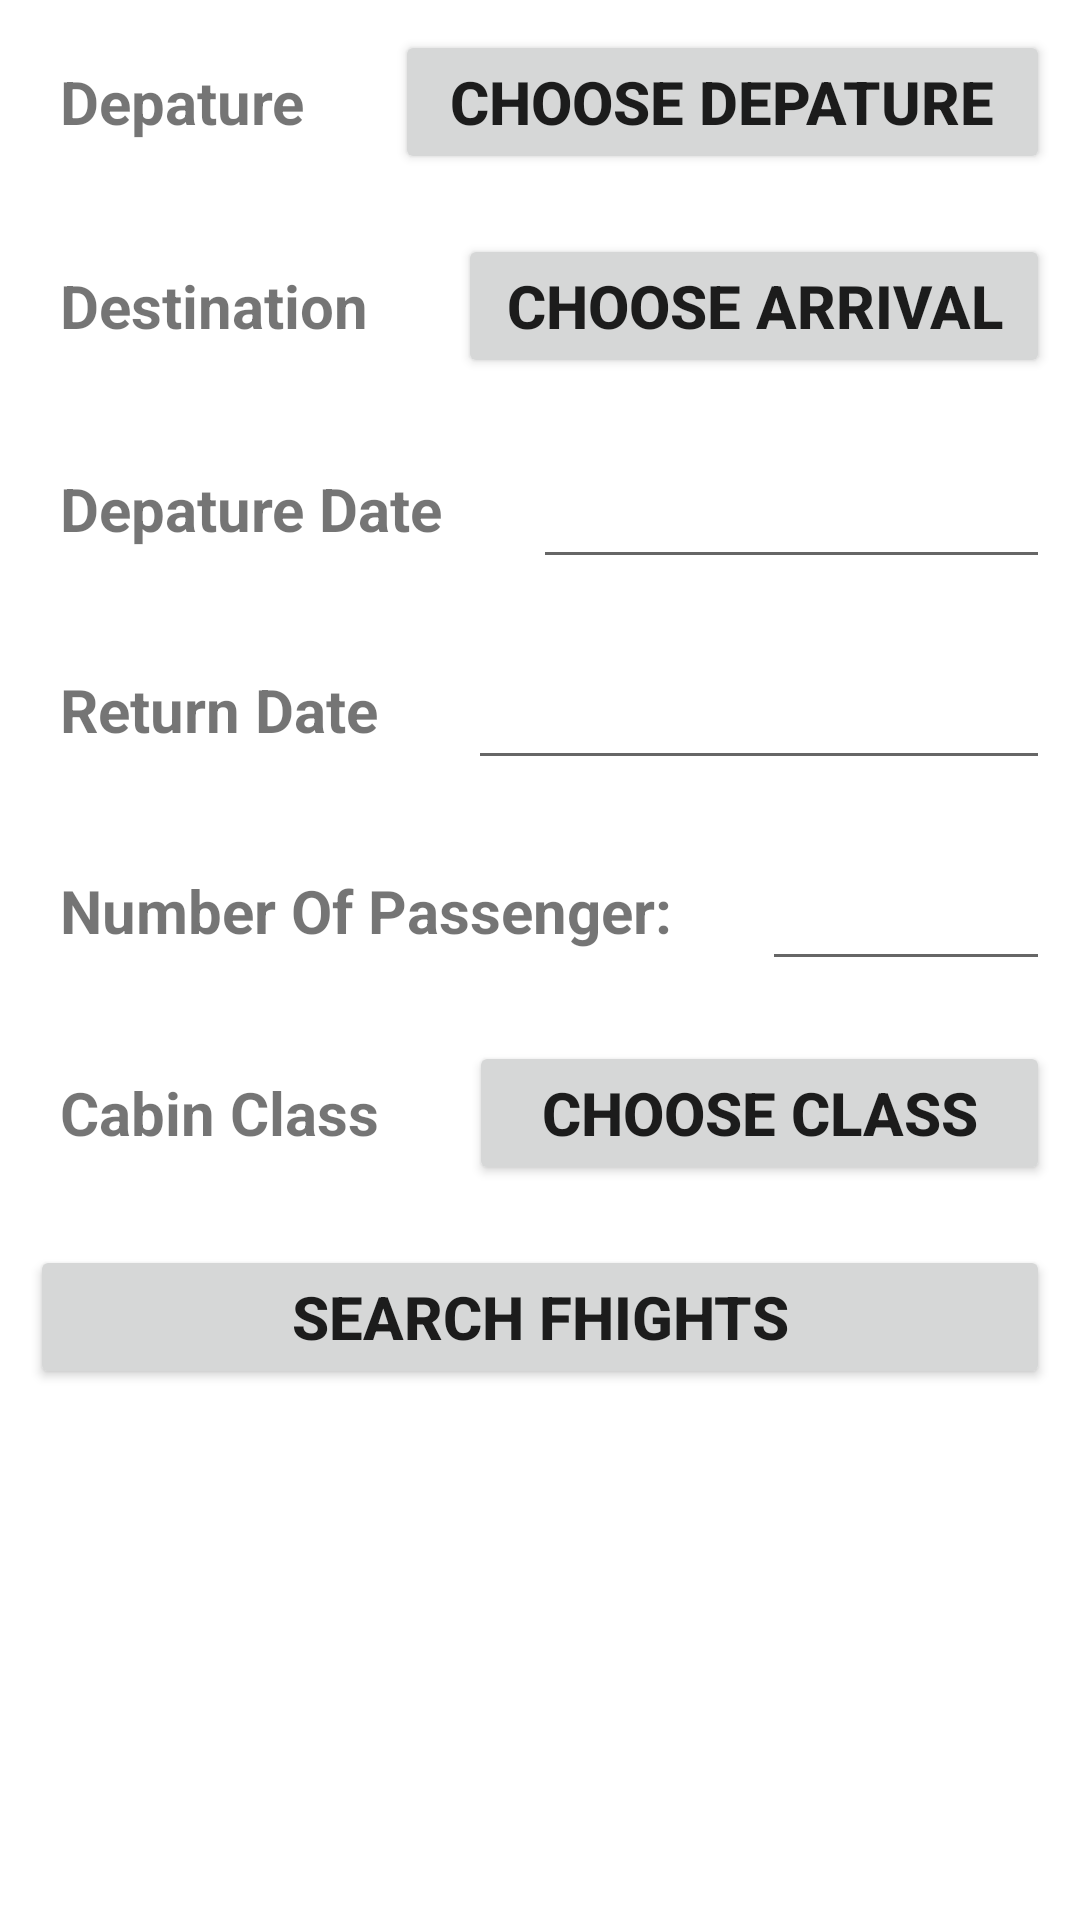

Reconstruct the res/layout file that produces this screen, plus the resources it refers to.
<!-- AndroidManifest.xml: application theme Theme.Airline_tickets_booking -->
<!-- res/layout/activity_flights.xml -->
<?xml version="1.0" encoding="utf-8"?>
<LinearLayout xmlns:android="http://schemas.android.com/apk/res/android"
    xmlns:app="http://schemas.android.com/apk/res-auto"
    xmlns:tools="http://schemas.android.com/tools"
    android:layout_width="match_parent"
    android:layout_height="match_parent"
    tools:context=".FLIGHTS"
    android:orientation="vertical">
    <LinearLayout
        android:layout_width="match_parent"
        android:layout_height="wrap_content"
        android:orientation="horizontal">
        <TextView
            style="@style/airline"
            android:layout_width="wrap_content"
            android:layout_height="wrap_content"
            android:text="@string/depature"></TextView>
        <Button
            android:id="@+id/btn_choose_depature"
            style="@style/airline"
            android:layout_width="0dp"
            android:layout_weight="1"
            android:layout_height="wrap_content"
            android:text="@string/choose_depature"></Button>
    </LinearLayout>
    <LinearLayout
        android:layout_width="match_parent"
        android:layout_height="wrap_content"
        android:orientation="horizontal">
        <TextView
            style="@style/airline"
            android:layout_width="wrap_content"
            android:layout_height="wrap_content"
            android:text="@string/destination"></TextView>
        <Button
            android:id="@+id/btn_choose_arrival"
            style="@style/airline"
            android:layout_width="0dp"
            android:layout_weight="1"
            android:layout_height="wrap_content"
            android:text="@string/choose_arrival"></Button>
    </LinearLayout>
    <LinearLayout
        android:layout_width="match_parent"
        android:layout_height="wrap_content"
        android:orientation="horizontal">
        <TextView
            style="@style/airline"
            android:layout_width="wrap_content"
            android:layout_height="wrap_content"
            android:text="@string/depature_date"></TextView>
        <EditText
            android:id="@+id/edt_depature"
            style="@style/airline"
            android:inputType="date"
            android:layout_width="0dp"
            android:layout_weight="1"
            android:layout_height="wrap_content"></EditText>
    </LinearLayout>
    <LinearLayout
        android:layout_width="match_parent"
        android:layout_height="wrap_content"
        android:orientation="horizontal">
        <TextView
            style="@style/airline"
            android:layout_width="wrap_content"
            android:layout_height="wrap_content"
            android:text="@string/return_date"></TextView>
        <EditText
            android:id="@+id/edt_arrival"
            style="@style/airline"
            android:layout_width="0dp"
            android:layout_weight="1"
            android:layout_height="wrap_content"
            android:inputType="date"></EditText>
    </LinearLayout>
    <LinearLayout
        android:layout_width="match_parent"
        android:layout_height="wrap_content"
        android:orientation="horizontal">
        <TextView
            style="@style/airline"
            android:layout_width="wrap_content"
            android:layout_height="wrap_content"
            android:text="@string/number_of_passengers"></TextView>
        <EditText
            style="@style/airline"
            android:id="@+id/edt_passenger"
            android:layout_width="0dp"
            android:layout_weight="1"
            android:layout_height="wrap_content"
            android:inputType="number"></EditText>
    </LinearLayout>
    <LinearLayout
        android:layout_width="match_parent"
        android:layout_height="wrap_content">
        <TextView
            style="@style/airline"
            android:layout_width="wrap_content"
            android:layout_height="wrap_content"
            android:text="@string/cabin_class"></TextView>
        <Button
            android:id="@+id/btn_choose_class"
            style="@style/airline"
            android:layout_width="0dp"
            android:layout_weight="1"
            android:layout_height="wrap_content"
            android:text="@string/choose_class"></Button>
    </LinearLayout>
    <LinearLayout
        android:layout_width="match_parent"
        android:layout_height="wrap_content">
        <Button
            android:id="@+id/btn_search_flights"
            style="@style/airline"
            android:layout_width="match_parent"
            android:layout_height="wrap_content"
            android:text="@string/search_flights"></Button>
    </LinearLayout>

</LinearLayout>
<!-- resources referenced by this layout -->
<resources>
  <string name="cabin_class">Cabin Class</string>
  <string name="choose_arrival">Choose Arrival</string>
  <string name="choose_class">CHOOSE CLASS</string>
  <string name="choose_depature">Choose Depature</string>
  <string name="depature">"Depature"</string>
  <string name="depature_date">Depature Date</string>
  <string name="destination">Destination</string>
  <string name="number_of_passengers">Number Of Passenger:</string>
  <string name="return_date">Return Date</string>
  <string name="search_flights">SEARCH FHIGHTS</string>
  <style name="airline">
          <item name="android:layout_margin">10dp</item>
          <item name="android:padding">10dp</item>
          <item name="android:textSize">20sp</item>
          <item name="android:textStyle">bold</item>
      </style>
  <style name="Theme.Airline_tickets_booking" parent="Theme.MaterialComponents.DayNight.DarkActionBar">
          
          <item name="colorPrimary">@color/purple_500</item>
          <item name="colorPrimaryVariant">@color/purple_700</item>
          <item name="colorOnPrimary">@color/white</item>
          
          <item name="colorSecondary">@color/teal_200</item>
          <item name="colorSecondaryVariant">@color/teal_700</item>
          <item name="colorOnSecondary">@color/black</item>
          
          <item name="android:statusBarColor" tools:targetApi="l">?attr/colorPrimaryVariant</item>
          
      </style>
  <!-- not gathered from this repository: default colours our renderer supplied (Android Studio template values) -->
  <color name="purple_500">#FF6200EE</color>
  <color name="purple_700">#FF3700B3</color>
  <color name="teal_200">#FF03DAC5</color>
  <color name="teal_700">#FF018786</color>
  <color name="black">#FF000000</color>
  <color name="white">#FFFFFFFF</color>
</resources>
